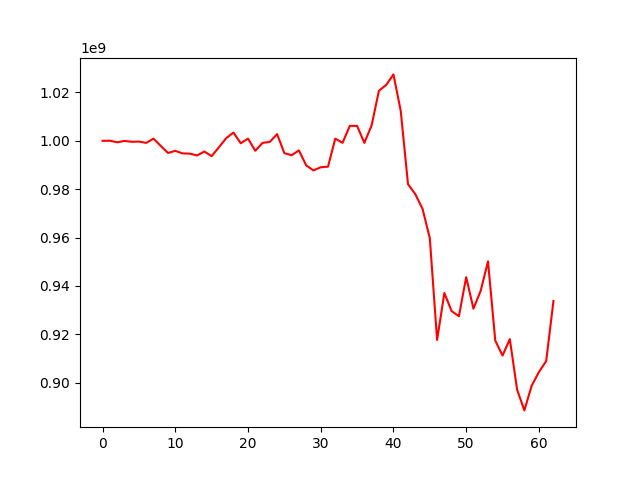

The table this chart was drawn from, first rows:
, 0
0, 1000000000
1, 1000064688
2, 999402602
3, 999965637
4, 999609756
5, 999708743
6, 999147428
7, 1000910518
8, 997925328
9, 994982253
10, 995870801
11, 994805413
12, 994710149
13, 993953318
14, 995581095
15, 993684661
16, 997331264
17, 1001102233
18, 1003419269
19, 998997131
20, 1000921203
21, 995891659
22, 999151463
23, 999566071
24, 1002796519
25, 994906288
26, 994058955
27, 996056361
28, 989862111
29, 987775354
30, 989084444
31, 989318018
32, 1000921262
33, 999190135
34, 1006202509
35, 1006173548
36, 999150542
37, 1006422682
38, 1020707167
39, 1023110639
40, 1027474137
41, 1012398150
42, 982099789
43, 977957350
44, 971891061
45, 959744921
46, 917662351
47, 937094873
48, 929595012
49, 927485458
50, 943627205
51, 930625526
52, 938054691
53, 950176271
54, 917405393
55, 911200097
56, 918022896
57, 897155870
58, 888541849
59, 898714702
... 3 more rows
